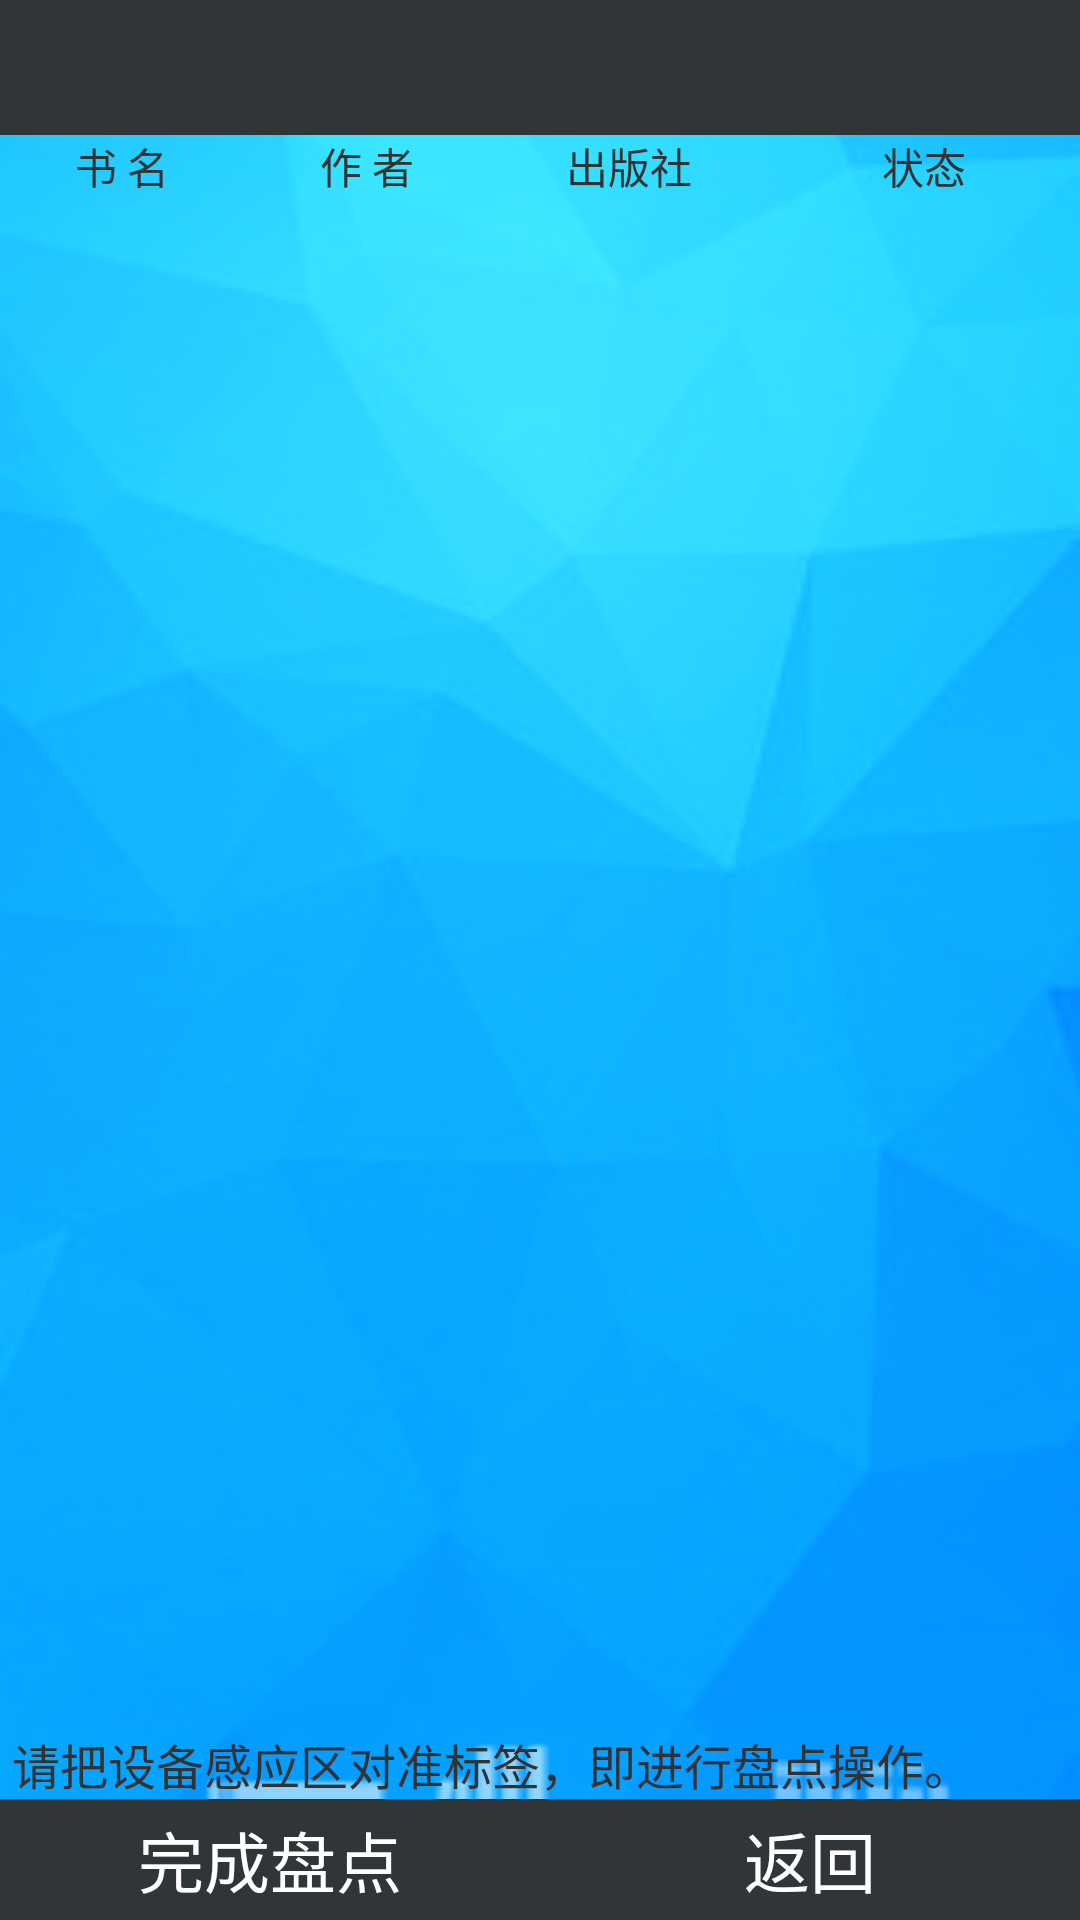

Here is an Android app screen rendered from its layout file. Give the layout XML and the strings, colors and styles it references.
<!-- AndroidManifest.xml: application theme android:Theme.Light.NoTitleBar -->
<!-- res/layout/activity_inventorylist.xml -->
<RelativeLayout xmlns:android="http://schemas.android.com/apk/res/android"
    xmlns:tools="http://schemas.android.com/tools"
    android:layout_width="match_parent"
    android:layout_height="match_parent"
    android:background="@drawable/login_bg"
    tools:context="com.jxd.bookdistribution.activity.InventoryListActivity">

    <LinearLayout
        android:id="@+id/lltop"
        android:layout_width="match_parent"
        android:layout_height="wrap_content"
        android:layout_alignParentTop="true"
        android:orientation="vertical" >
        <include android:id="@+id/ilActionbar" layout="@layout/layoutactionbar"/>
    </LinearLayout>

    <include android:id="@+id/llInventListHeader"
        layout="@layout/layoutinventorylistheader"
        android:layout_width="match_parent"
        android:layout_height="wrap_content"
        android:layout_below="@id/lltop" />

    <TextView
        android:id="@+id/tvTipInfo"
        android:text="@string/inventorytip"
        android:textColor="@color/blue"
        android:layout_marginLeft="4dp"
        android:textSize="16sp"
        android:layout_above="@+id/llInventoryBottonMenu"
        android:layout_width="match_parent"
        android:layout_height="wrap_content" />

    <LinearLayout
        android:id="@+id/llInventoryBottonMenu"
        android:layout_width="match_parent"
        android:layout_height="wrap_content"
        android:layout_alignParentBottom="true"
        android:orientation="horizontal">
        <Button
            android:id="@+id/btnscan"
            android:layout_width="match_parent"
            android:layout_weight="1"
            android:background="#303538"
            android:textColor="#ffffff"
            android:textSize="22dp"
            android:visibility="gone"
            android:padding="4dp"
            android:layout_height="wrap_content"
            android:text="@string/scan"/>

        <Button
            android:id="@+id/btnfinish"
            android:layout_width="match_parent"
            android:layout_weight="1"
            android:background="#303538"
            android:textColor="#ffffff"
            android:textSize="22dp"
            android:padding="4dp"
            android:layout_height="wrap_content"
            android:text="@string/finishinventory"/>

        <Button
            android:id="@+id/btnInventoryBack"
            android:layout_width="match_parent"
            android:layout_height="wrap_content"
            android:background="#303538"
            android:textColor="#ffffff"
            android:layout_weight="1"
            android:textSize="22dp"
            android:padding="4dp"
            android:text="@string/back"/>
    </LinearLayout>


    <ListView
        android:id="@+id/lvlist"
        android:layout_width="match_parent"
        android:layout_height="wrap_content"
        android:layout_below="@id/llInventListHeader"
        android:layout_above="@id/tvTipInfo"/>

</RelativeLayout>
<!-- res/layout/layoutactionbar.xml (included above) -->
<?xml version="1.0" encoding="utf-8"?>
<RelativeLayout xmlns:android="http://schemas.android.com/apk/res/android"
    android:layout_width="match_parent"
    android:layout_height="45dp"
    android:id="@+id/rlActionbar"
    android:background="#303538"
    android:orientation="vertical" >

    <TextView
        android:id="@+id/tvUser"
        android:layout_alignParentRight="true"
        android:layout_width="wrap_content"
        android:textColor="@color/white"
        android:text=""
        android:layout_centerVertical="true"
        android:layout_height="wrap_content"/>

    <TextView android:id="@+id/tvAppTitle"
       android:layout_width="match_parent"
       android:layout_height="wrap_content"
        android:textColor="@color/white"
        android:gravity="center"
        android:textSize="16sp"
        android:layout_centerVertical="true"
        android:layout_toLeftOf="@+id/tvUser"
        android:text=""/>

</RelativeLayout>
<!-- res/layout/layoutinventorylistheader.xml (included above) -->
<?xml version="1.0" encoding="utf-8"?>
<LinearLayout xmlns:android="http://schemas.android.com/apk/res/android"
    android:orientation="horizontal"
    android:layout_width="match_parent"
    android:layout_height="match_parent">

    <TextView
        android:layout_width="wrap_content"
        android:layout_height="wrap_content"
        android:text="@string/bookname"
        android:gravity="center"
        android:textSize="14sp"
        android:layout_weight="2"/>

    <TextView
        android:layout_width="wrap_content"
        android:layout_height="wrap_content"
        android:text="@string/author"
        android:gravity="center"
        android:textSize="14sp"
        android:layout_weight="2"  />

    <TextView
        android:layout_width="wrap_content"
        android:layout_height="wrap_content"
        android:text="@string/publish"
        android:gravity="center"
        android:textSize="14sp"
        android:layout_weight="2"  />

    <TextView
        android:layout_width="wrap_content"
        android:layout_height="wrap_content"
        android:text="@string/barcode"
        android:gravity="center"
        android:textSize="14sp"
        android:visibility="gone"
        android:layout_weight="2" />

    <TextView
        android:layout_width="wrap_content"
        android:layout_height="wrap_content"
        android:text="@string/bookstatus"
        android:gravity="center"
        android:textSize="14sp"
        android:layout_weight="3"/>

</LinearLayout>
<!-- resources referenced by this layout -->
<resources>
  <!-- drawable login_bg: png bitmap (drawable, 55078 bytes) -->
  <string name="author">作  者</string>
  <string name="back">返回</string>
  <string name="barcode">标签</string>
  <string name="bookname">书  名</string>
  <string name="bookstatus">状态</string>
  <string name="finishinventory">完成盘点</string>
  <string name="inventorytip">请把设备感应区对准标签，即进行盘点操作。</string>
  <string name="publish">出版社</string>
  <string name="scan">扫描</string>
  <!-- not gathered from this repository: default colours our renderer supplied (Android Studio template values) -->
  <color name="white">#FFFFFFFF</color>
</resources>
